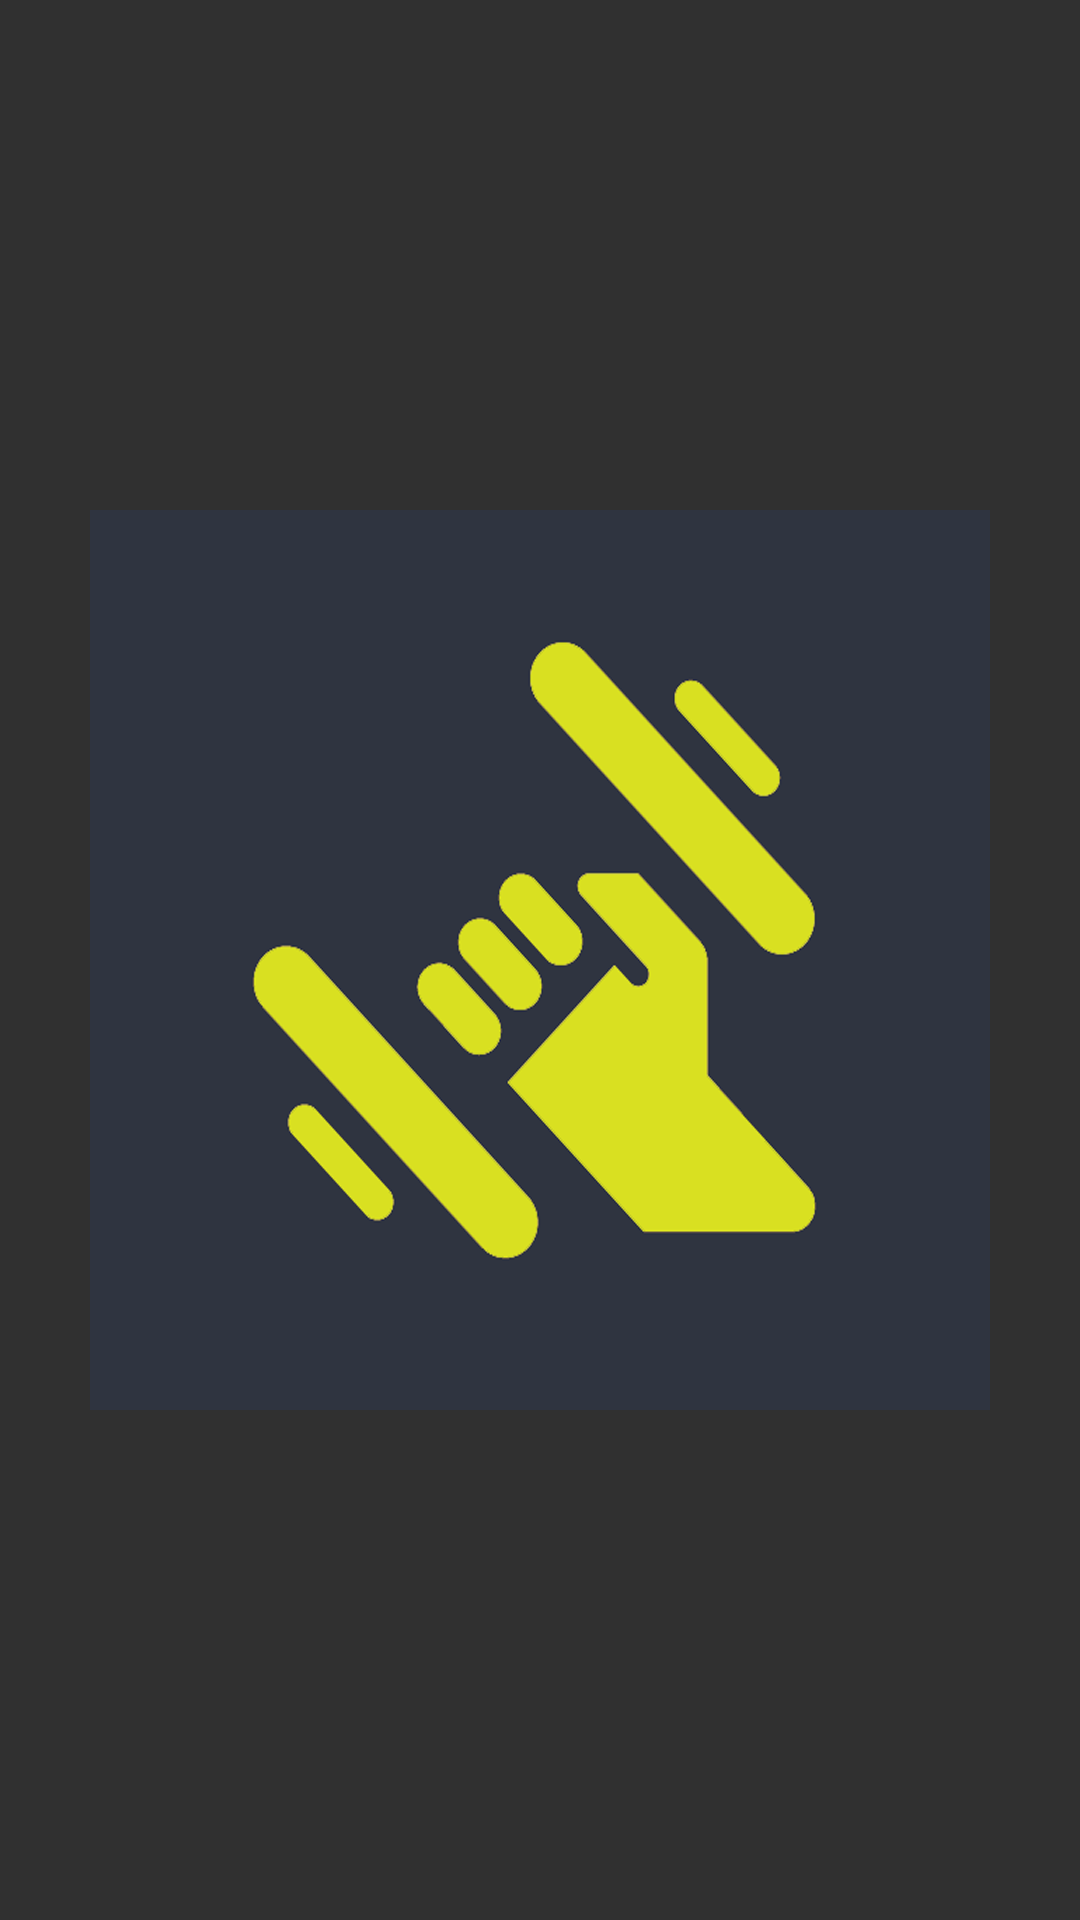

Here is an Android app screen rendered from its layout file. Give the layout XML and the strings, colors and styles it references.
<!-- AndroidManifest.xml: application theme AppTheme -->
<!-- res/layout/activity_splash.xml -->
<RelativeLayout xmlns:android="http://schemas.android.com/apk/res/android"
    xmlns:tools="http://schemas.android.com/tools"
    android:layout_width="match_parent"
    android:layout_height="match_parent"
    android:background="@drawable/splashback"
    tools:context="com.udacity.fitness_workout.activities.ActivitySplash">

    <ImageView
        android:layout_width="wrap_content"
        android:layout_height="wrap_content"
        android:src="@mipmap/workout_logo"
        android:layout_centerInParent="true"/>

</RelativeLayout>
<!-- resources referenced by this layout -->
<resources>
  <!-- mipmap workout_logo: png bitmap (mipmap-hdpi, 38740 bytes) -->
  <style name="AppTheme" parent="Theme.AppCompat.NoActionBar">
          <item name="windowActionBar">false</item>
          <item name="android:windowNoTitle">true</item>
          <item name="colorPrimary">@color/primary_color</item>
          <item name="colorPrimaryDark">@color/dark_primary_color</item>
          <item name="colorAccent">@color/accent_color</item>
          <item name="android:buttonStyle">@style/RaisedButtonStyle</item>
      </style>
  <color name="primary_color">#D9E021</color>
  <color name="dark_primary_color">#9EA31C</color>
  <color name="accent_color">#D9E021</color>
  <style name="RaisedButtonStyle" parent="Widget.AppCompat.Button.Colored">
          <item name="colorButtonNormal">@color/accent_color</item>
          <item name="android:textColor">@color/text_and_icon_color</item>
      </style>
  <color name="text_and_icon_color">#FFFFFF</color>
</resources>
